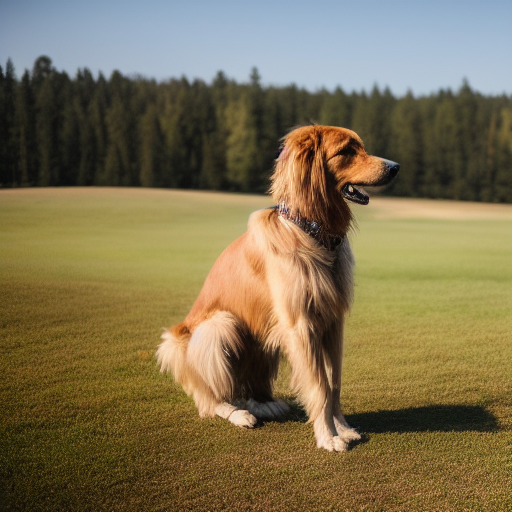
Generation parameters embedded in this image by AUTOMATIC1111 Stable Diffusion web UI or a fork of it (Forge, ...) (PNG 'parameters' text chunk):
still frame of a photorealistic photo of a standing dog from a movie , cinematic, 40mm f/2.8, remastered, 4k uhd, crisp details, ultra detailed, center framed, low angle shot, medium shot, full body shot
Negative prompt: low quality, cartoon, fake, illustration, distorted, warped, disfigured, blurry, deformed, twisted, watermark, abnormal, signature, mutation, extra limb, out of focus, cloned, duplicate, out of focus, painting, drawing, sketch, vector art, smooth, grainy, smeared, blotchy, 3d, illustration, concept art, vector art, low resolution, 3d, black and white
Steps: 35, Sampler: Euler a, CFG scale: 7, Seed: 2128478115, Size: 512x512, Model hash: 81761151